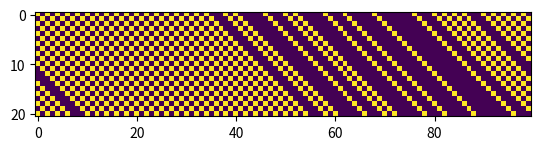

This chart was generated by the following Python code:
import numpy as np
import matplotlib.pyplot as plt
#question 1
#part a
def updateR(Rt):
    '''
    this function takes a vector of car positions and returns the positions of those cars at t+1
    '''
    Rt1=np.zeros_like(Rt)
    N=len(Rt)
    for n in range(N):
        if Rt[n]==0:
            Rt1[n]=Rt[n-1]
        elif Rt[n]==1:
            if Rt[(n+1)%N]==0:
                Rt1[n]=0
            else:
                Rt1[n]=1
    return Rt1
            
x=[1,0,0,1,1,1,0,0,1]
y=updateR(x)


#part 2
NumCells=100
Rt0=np.zeros((NumCells,1))

def primes():
    '''
    Function uses the sieve of Eratosthenes method to return a list
    of primes <=100.
    '''
    prime_list = list(range(2,101))
    for number in prime_list:
        i = prime_list.index(number)
        for j in prime_list[i+1:]:
            if j%number==0:
                prime_list.remove(j)
    return prime_list

prime100=primes()

for i in range(1,NumCells):
    if(i in prime100 or (i>40 and i<=55)):
        Rt0[i-1]=1

def updateRtimes(Rt,T):
    '''
    Function which takes our original vector and returns car positions at time T
    '''
    for t in range(T):
        Rt1=updateR(Rt)
        Rt=Rt1
    return Rt

#part 3
def PlotTimeIntervals(Rt0,t1,t2):
    '''
    calculates all the positions for the cars between t1 and t2
    then plots a checkerboard of where each car is at each time
    '''
    c=t2-t1
    Start_pos=updateRtimes(Rt0,t1)
    temp=Start_pos
    for t in range(c):
        updated=updateRtimes(Start_pos,t+1)
        temp=np.concatenate((temp,updated),axis=1)
    return plt.imshow(temp.T)

    
PlotTimeIntervals(Rt0,0,20)
PlotTimeIntervals(Rt0,300,320)
PlotTimeIntervals(Rt0,380,400)

#question 2

#part 1
M=5
value=1
Traj = np.where(np.array(x) == value)[0]+1
Traj1= np.where(np.array(y) == value)[0]+1

#if i want a list can do
#Trajt=[i+1 for i,val in enumerate(x) if val==1]
 
    
def new_position(R,Traj):
    Trajt1=np.zeros_like(Traj)
    M=len(Traj)
    N=len(R)
    for m in range(M):
        num=Traj[m]
        if R[(num)%N]==1:
            Trajt1[m]=Traj[m]
        else:
            Trajt1[m]=Traj[m]+1
    return Trajt1

def new_updateR(Trajt1,N):
    r=np.zeros((N,1))
    for t in range(len(Traj)):
        j=Trajt1[t]%N
        r[j-1]=1
    return r

def ave_vel(R,Traj,t):
    Trajt1=new_position(R,Traj)
    speed=Trajt1-Trajt
    return speed
